Dataset: synthetic (GitHub, arabindabehera2006-beep/project). Classes: no obvious visual concern, unclear image flag, visible redness flag, visible swelling flag, wound or surface break flag.

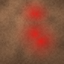
Label: visible redness flag

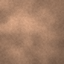
Label: no obvious visual concern

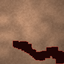
Label: wound or surface break flag

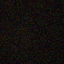
Label: unclear image flag

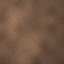
Label: visible swelling flag

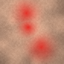
Label: visible redness flag
